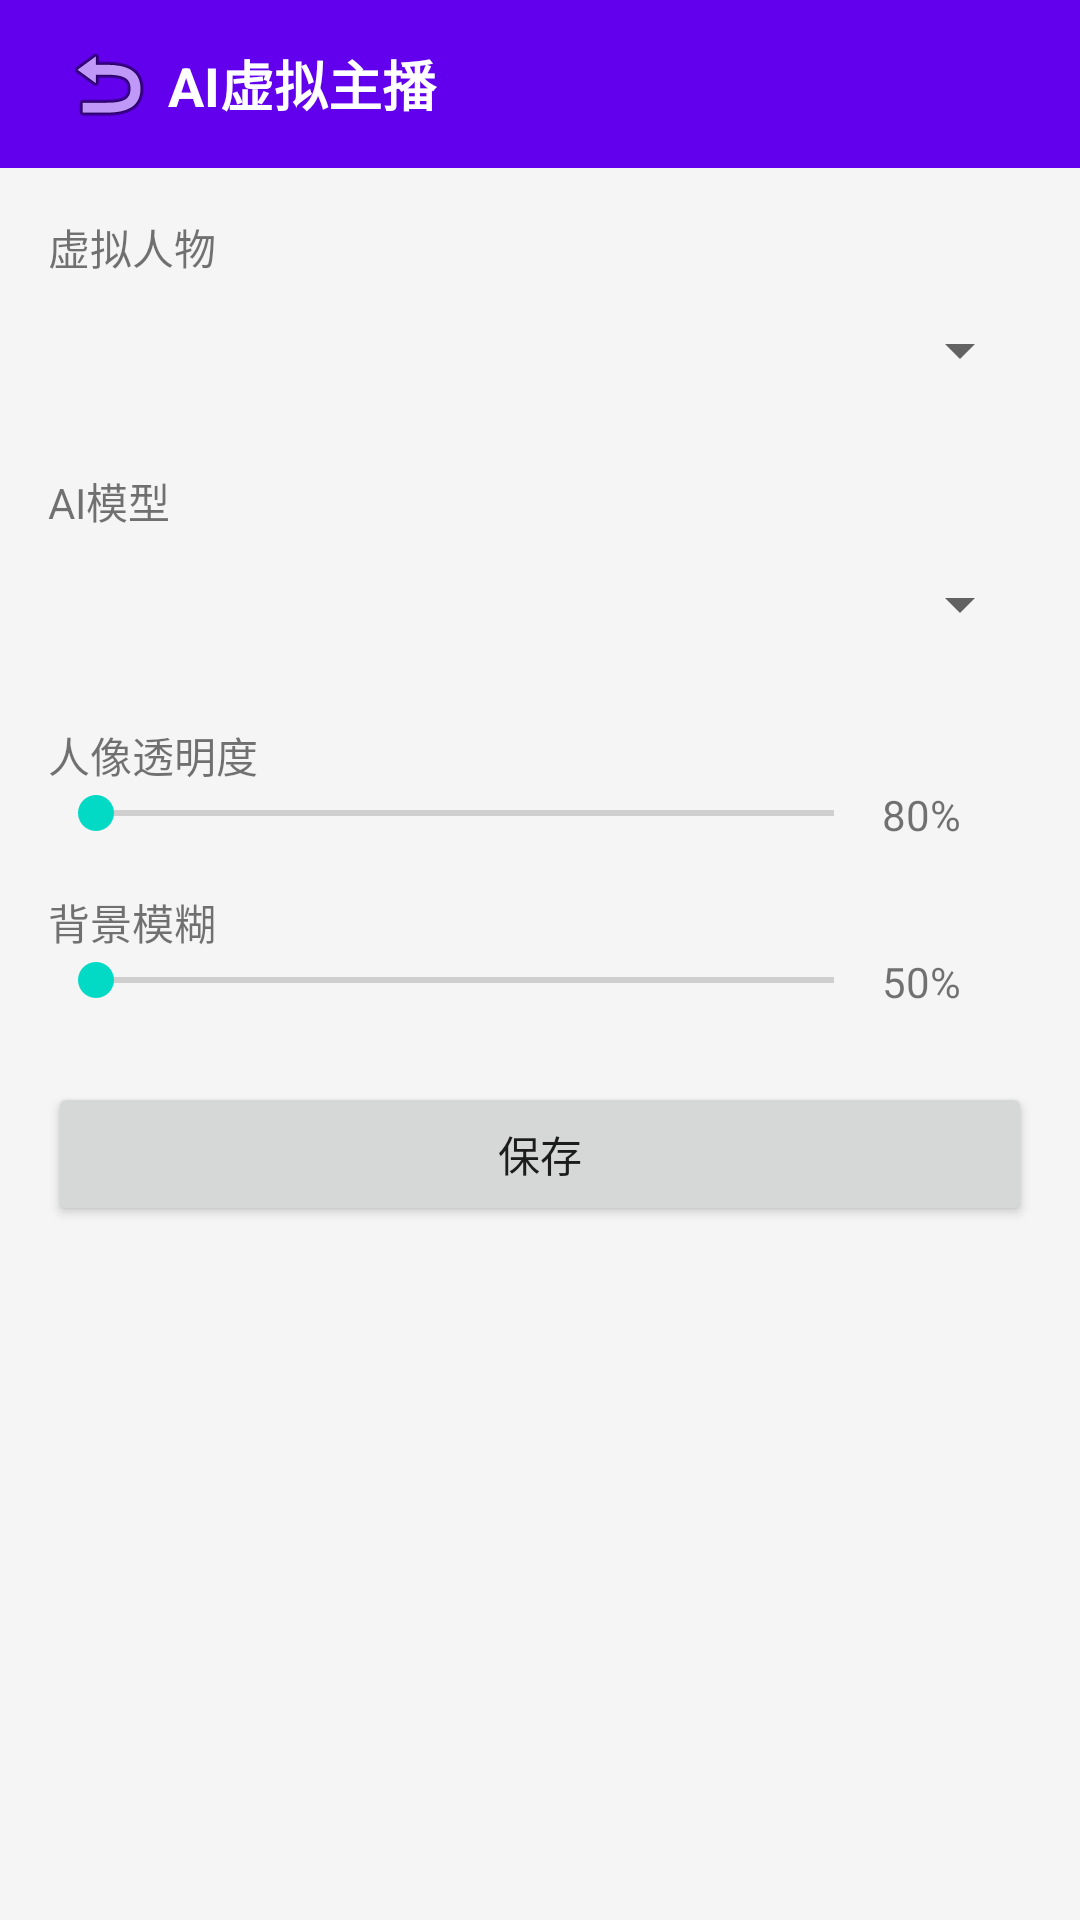

Here is an Android app screen rendered from its layout file. Give the layout XML and the strings, colors and styles it references.
<!-- AndroidManifest.xml: application theme AppTheme -->
<!-- res/layout/activity_record_set_ai_man.xml -->
<?xml version="1.0" encoding="utf-8"?>
<LinearLayout xmlns:android="http://schemas.android.com/apk/res/android"
    android:layout_width="match_parent" android:layout_height="match_parent"
    android:orientation="vertical" android:background="#F5F5F5">
    <LinearLayout android:layout_width="match_parent" android:layout_height="56dp"
        android:background="#FF6200EE" android:gravity="center_vertical" android:paddingHorizontal="16dp">
        <ImageButton android:id="@+id/btn_back" android:layout_width="40dp" android:layout_height="40dp"
            android:src="@android:drawable/ic_menu_revert" android:background="?attr/selectableItemBackgroundBorderless"/>
        <TextView android:layout_width="0dp" android:layout_height="wrap_content" android:layout_weight="1"
            android:text="AI虚拟主播" android:textColor="#FFFFFF" android:textSize="18sp" android:textStyle="bold"/>
    </LinearLayout>
    <ScrollView android:layout_width="match_parent" android:layout_height="0dp" android:layout_weight="1" android:padding="16dp">
        <LinearLayout android:layout_width="match_parent" android:layout_height="wrap_content" android:orientation="vertical">
            <TextView android:layout_width="wrap_content" android:layout_height="wrap_content" android:text="虚拟人物"/>
            <Spinner android:id="@+id/sp_character" android:layout_width="match_parent" android:layout_height="48dp"/>
            <TextView android:layout_width="wrap_content" android:layout_height="wrap_content" android:text="AI模型" android:layout_marginTop="16dp"/>
            <Spinner android:id="@+id/sp_model" android:layout_width="match_parent" android:layout_height="48dp"/>
            <TextView android:layout_width="wrap_content" android:layout_height="wrap_content" android:text="人像透明度" android:layout_marginTop="16dp"/>
            <LinearLayout android:layout_width="match_parent" android:layout_height="wrap_content" android:orientation="horizontal">
                <SeekBar android:id="@+id/sb_alpha" android:layout_width="0dp" android:layout_height="wrap_content" android:layout_weight="1" android:max="100"/>
                <TextView android:id="@+id/tv_alpha_value" android:layout_width="50dp" android:layout_height="wrap_content" android:text="80%"/>
            </LinearLayout>
            <TextView android:layout_width="wrap_content" android:layout_height="wrap_content" android:text="背景模糊" android:layout_marginTop="16dp"/>
            <LinearLayout android:layout_width="match_parent" android:layout_height="wrap_content" android:orientation="horizontal">
                <SeekBar android:id="@+id/sb_bg_blur" android:layout_width="0dp" android:layout_height="wrap_content" android:layout_weight="1" android:max="100"/>
                <TextView android:id="@+id/tv_bg_blur_value" android:layout_width="50dp" android:layout_height="wrap_content" android:text="50%"/>
            </LinearLayout>
            <Button android:id="@+id/btn_save" android:layout_width="match_parent" android:layout_height="48dp"
                android:text="保存" android:layout_marginTop="24dp"/>
        </LinearLayout>
    </ScrollView>
</LinearLayout>
<!-- resources referenced by this layout -->
<resources>
  <style name="AppTheme" parent="Theme.AppCompat.Light.NoActionBar">
          <item name="colorPrimary">#FF6200EE</item>
          <item name="colorPrimaryDark">#FF3700B3</item>
          <item name="colorAccent">#FF03DAC5</item>
      </style>
</resources>
